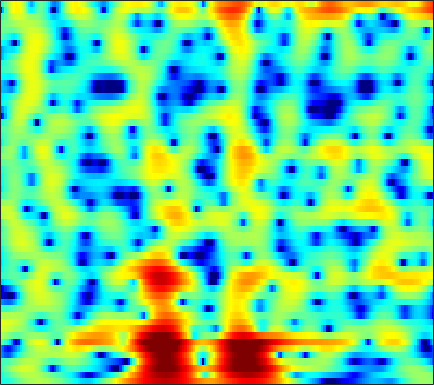

Data behind this chart, as committed beside it:
-3.7954, -3.8724, -3.8222, -3.5752, -3.2701, -2.7383, -2.122, -1.6436, -1.0066, -0.40503, 0.13998, 0.50113, 0.91286, 1.245, 1.4439, 1.6438, 1.7685, 1.8141, 1.8166, 1.7524, 1.6258, 1.4882, 1.2516, 0.96511
-4.036, -3.413, -2.606, -1.843, -1.305, -0.6399, -0.03795, 0.3691, 0.8509, 1.254, 1.571, 1.751, 1.912, 1.98, 1.971, 1.88, 1.706, 1.524, 1.215, 0.8469, 0.435, 0.1089, -0.3346, -0.7746
-3.174, -2.204, -1.075, -0.1105, 0.5191, 1.241, 1.843, 2.223, 2.636, 2.941, 3.13, 3.191, 3.159, 2.981, 2.744, 2.271, 1.593, 0.9304, -0.2066, -1.702, -3.672, -5.568, -8.883, -13.1
-2.424, -2.349, -2.149, -1.828, -1.518, -1.033, -0.496, -0.08012, 0.4654, 0.9645, 1.389, 1.645, 1.887, 2.007, 2.011, 1.89, 1.629, 1.343, 0.8403, 0.217, -0.4855, -1.016, -1.638, -2.046
-8.476, -9.725, -11.1, -11.43, -10.77, -9.145, -7.318, -6.013, -4.438, -3.073, -1.899, -1.138, -0.2825, 0.413, 0.8287, 1.249, 1.533, 1.672, 1.77, 1.789, 1.759, 1.724, 1.682, 1.661
-8.742, -10.59, -12.96, -14.08, -13.58, -12.1, -10.44, -9.18, -7.413, -5.61, -3.854, -2.619, -1.15, 0.08782, 0.8508, 1.652, 2.209, 2.48, 2.658, 2.647, 2.473, 2.258, 1.898, 1.513
-0.675, -1.547, -2.945, -4.665, -6.247, -9.098, -13.58, -17.89, -13.79, -7.785, -3.93, -1.85, 0.2356, 1.756, 2.607, 3.434, 3.951, 4.146, 4.15, 3.857, 3.229, 2.495, 1.076, -1.073
1.849, 1.472, 0.8944, 0.2541, -0.2355, -0.8183, -1.226, -1.372, -1.342, -1.1, -0.7016, -0.3562, 0.0978, 0.4658, 0.6559, 0.7981, 0.8312, 0.7915, 0.6577, 0.4484, 0.1542, -0.1337, -0.5885, -1.085
3.302, 3.139, 2.896, 2.624, 2.401, 2.091, 1.766, 1.53, 1.223, 0.8788, 0.4671, 0.09851, -0.4824, -1.194, -1.814, -2.741, -3.706, -4.341, -4.867, -4.864, -4.396, -3.877, -3.136, -2.452
3.585, 3.538, 3.454, 3.344, 3.238, 3.054, 2.807, 2.578, 2.214, 1.752, 1.15, 0.5677, -0.4317, -1.755, -3.034, -5.319, -8.713, -12.69, -22.83, -16.03, -9.838, -7.16, -4.771, -3.192
1.413, 1.478, 1.545, 1.597, 1.637, 1.69, 1.718, 1.702, 1.625, 1.482, 1.261, 1.018, 0.5734, -0.01578, -0.5368, -1.301, -2.052, -2.521, -2.891, -2.84, -2.432, -2.007, -1.419, -0.939
-2.976, -2.92, -2.829, -2.684, -2.512, -2.168, -1.688, -1.28, -0.7309, -0.2125, 0.2446, 0.5342, 0.8403, 1.04, 1.125, 1.181, 1.196, 1.196, 1.197, 1.206, 1.227, 1.238, 1.223, 1.149
-9.031, -9.476, -10.1, -10.54, -10.52, -9.744, -8.169, -6.717, -4.769, -3.029, -1.588, -0.6872, 0.3169, 1.114, 1.587, 2.067, 2.396, 2.565, 2.707, 2.746, 2.696, 2.608, 2.422, 2.165
-15.7, -16.03, -17.04, -19.64, -23.73, -23.44, -15.02, -11.06, -7.297, -4.526, -2.378, -1.08, 0.294, 1.351, 1.974, 2.602, 3.018, 3.201, 3.293, 3.231, 3.033, 2.809, 2.429, 1.99
-17.29, -14.75, -12.6, -11.13, -10.07, -8.585, -7.005, -5.644, -3.778, -2.106, -0.6521, 0.3231, 1.445, 2.337, 2.865, 3.381, 3.687, 3.762, 3.639, 3.281, 2.681, 2.076, 1.106, 0.03443
-6.34, -5.946, -5.185, -4.431, -3.861, -3.03, -2.182, -1.616, -0.8884, -0.1401, 0.613, 1.162, 1.887, 2.598, 3.076, 3.584, 3.894, 3.967, 3.804, 3.265, 2.27, 1.155, -0.9914, -4.296
-3.394, -2.971, -2.419, -1.87, -1.576, -1.392, -1.319, -1.407, -1.762, -2.238, -2.546, -2.496, -1.851, -0.6426, 0.3884, 1.658, 2.622, 3.108, 3.443, 3.371, 2.903, 2.296, 1.171, -0.2177
-5.181, -4.019, -2.908, -2.127, -1.741, -1.652, -2.036, -2.642, -4.099, -6.789, -12.08, -22.4, -14.15, -6.652, -3.58, -0.8484, 0.9662, 1.899, 2.711, 3.133, 3.263, 3.196, 2.959, 2.619
-6.023, -4.812, -3.443, -2.465, -1.959, -1.494, -1.412, -1.556, -1.941, -2.53, -3.032, -3.127, -2.744, -1.839, -1.002, 0.0737, 0.9652, 1.5, 1.998, 2.298, 2.427, 2.433, 2.345, 2.178
-5.481, -4.382, -3.015, -1.865, -1.205, -0.4865, 0.05592, 0.3149, 0.5384, 0.6878, 0.77, 0.8306, 0.9487, 1.077, 1.171, 1.271, 1.282, 1.233, 1.1, 0.9028, 0.6556, 0.4776, 0.267, 0.107
-5.033, -3.575, -1.997, -0.7242, 0.1096, 0.9639, 1.635, 2.03, 2.392, 2.622, 2.721, 2.706, 2.595, 2.363, 2.099, 1.615, 0.9769, 0.3673, -0.5935, -1.717, -2.869, -3.618, -4.201, -4.161
-3.266, -2.138, -0.7769, 0.3533, 1.111, 1.965, 2.594, 2.961, 3.304, 3.454, 3.456, 3.356, 3.059, 2.591, 2.112, 1.269, 0.1825, -0.8641, -2.668, -5.136, -8.767, -13.13, -24.27, -14.98
-2.5, -1.602, -0.4512, 0.6249, 1.278, 2.024, 2.59, 2.874, 3.114, 3.171, 3.057, 2.873, 2.475, 1.922, 1.405, 0.5613, -0.4602, -1.333, -2.669, -4.156, -5.714, -6.722, -7.369, -6.926
-3.575, -2.146, -0.6077, 0.6011, 1.319, 1.984, 2.424, 2.608, 2.648, 2.536, 2.25, 1.933, 1.431, 0.8057, 0.2732, -0.501, -1.353, -1.987, -2.765, -3.413, -3.783, -3.851, -3.654, -3.152
-2.521, -1.016, 0.5381, 1.535, 2.074, 2.487, 2.566, 2.476, 2.119, 1.582, 0.9248, 0.3861, -0.3288, -1.069, -1.663, -2.516, -3.563, -4.473, -5.741, -6.694, -6.688, -5.968, -4.461, -2.822
1.352, 1.892, 2.475, 2.842, 2.902, 2.762, 2.25, 1.617, 0.4778, -1.081, -2.812, -4.045, -5.194, -5.464, -5.405, -5.494, -6.136, -7.291, -10.18, -16.56, -20.63, -12.24, -6.447, -2.983
2.32, 2.525, 2.666, 2.7, 2.554, 2.063, 1.24, 0.2781, -1.505, -4.182, -8.399, -13.76, -26.02, -13.02, -9.302, -6.736, -5.474, -5.028, -4.8, -4.609, -3.963, -3.122, -1.708, -0.2437
0.165, 0.5316, 0.9643, 1.17, 1.222, 1.017, 0.5441, -0.01207, -1.035, -2.273, -3.623, -4.437, -5.054, -4.854, -4.365, -3.499, -2.671, -2.096, -1.415, -0.762, -0.1298, 0.3474, 0.9796, 1.533
-3.721, -2.613, -1.399, -0.5927, -0.1826, 0.1379, 0.1483, 0.03228, -0.3232, -0.7507, -1.227, -1.537, -1.811, -1.866, -1.764, -1.45, -0.9576, -0.5377, 0.06933, 0.6876, 1.241, 1.607, 1.993, 2.221
-6.01, -4.315, -2.632, -1.357, -0.7259, -0.1498, 0.08331, 0.09002, -0.1179, -0.5402, -1.101, -1.583, -2.143, -2.541, -2.579, -2.283, -1.588, -0.9124, 0.05727, 0.9733, 1.753, 2.226, 2.657, 2.861
-5.189, -3.861, -2.315, -1.175, -0.4828, 0.03671, 0.2703, 0.181, -0.2053, -1.014, -2.23, -3.486, -5.743, -8.542, -10.14, -8.923, -5.739, -3.535, -1.198, 0.5379, 1.826, 2.526, 3.167, 3.494
-5.008, -3.639, -2.215, -1.153, -0.6014, -0.1216, 0.01882, -0.08451, -0.5264, -1.306, -2.487, -3.711, -5.848, -8.471, -9.872, -8.767, -5.677, -3.543, -1.249, 0.4705, 1.732, 2.408, 3.026, 3.341
-3.97, -2.947, -1.945, -1.128, -0.8051, -0.4882, -0.4757, -0.5704, -0.8977, -1.323, -1.855, -2.248, -2.668, -2.867, -2.787, -2.284, -1.467, -0.7178, 0.273, 1.154, 1.842, 2.214, 2.507, 2.577
-1.796, -1.323, -0.7864, -0.4457, -0.3132, -0.3634, -0.6494, -0.9792, -1.548, -2.128, -2.584, -2.661, -2.453, -1.875, -1.319, -0.4701, 0.3755, 0.9613, 1.631, 2.133, 2.4, 2.47, 2.334, 1.979
-0.3112, 0.05372, 0.5255, 0.7035, 0.7533, 0.4029, -0.3026, -1.221, -2.908, -5.321, -7.829, -8.455, -6.39, -3.508, -1.663, 0.2296, 1.656, 2.43, 3.154, 3.527, 3.564, 3.345, 2.734, 1.717
-2.175, -1.065, 0.01062, 0.7452, 0.932, 0.858, 0.2736, -0.5639, -2.238, -4.775, -7.71, -8.449, -5.981, -2.789, -0.9038, 1.043, 2.403, 3.141, 3.773, 4.03, 3.938, 3.593, 2.762, 1.38
-5.476, -3.603, -1.864, -0.7035, -0.1963, 0.1975, 0.2041, 0.07899, -0.3245, -0.7694, -1.068, -1.105, -0.8115, -0.2491, 0.2817, 0.972, 1.583, 1.962, 2.323, 2.502, 2.456, 2.282, 1.8, 1.043
-3.71, -2.878, -1.823, -1.006, -0.4364, 0.04828, 0.3634, 0.4818, 0.5042, 0.4414, 0.2944, 0.1603, -0.0008431, -0.1462, -0.2084, -0.2435, -0.1554, -0.02892, 0.2308, 0.5409, 0.8084, 0.9572, 1.035, 0.9784
-2.343, -1.934, -1.31, -0.5952, -0.09466, 0.4995, 0.9718, 1.171, 1.311, 1.213, 0.8853, 0.5011, -0.2485, -1.21, -2.07, -3.166, -3.866, -3.857, -3.136, -2.018, -0.883, -0.1842, 0.5665, 1.076
-3.969, -3.545, -2.583, -1.297, -0.4325, 0.6693, 1.508, 1.938, 2.271, 2.227, 1.83, 1.271, 0.03402, -1.88, -4.028, -8.53, -19.07, -19.14, -8.861, -4.57, -2.03, -0.7725, 0.434, 1.221
-15.99, -12.88, -7.515, -4.003, -2.035, -0.07652, 1.292, 2.066, 2.694, 2.96, 2.864, 2.514, 1.737, 0.5591, -0.5605, -2.13, -3.329, -3.572, -2.99, -1.997, -1.085, -0.5332, -0.023, 0.3411
-9.509, -8.604, -6.366, -3.865, -2.291, -0.5308, 0.8831, 1.692, 2.506, 3.057, 3.312, 3.323, 3.142, 2.756, 2.365, 1.773, 1.155, 0.7314, 0.1815, -0.4027, -1.103, -1.702, -2.584, -3.311
-5.24, -4.773, -3.838, -2.74, -1.899, -0.7419, 0.3454, 1.09, 1.998, 2.72, 3.26, 3.559, 3.746, 3.732, 3.602, 3.235, 2.677, 2.111, 1.126, -0.2003, -2.008, -3.882, -7.375, -13.16
-5.878, -5.315, -4.676, -4.144, -3.575, -2.766, -1.754, -0.8548, 0.3537, 1.483, 2.455, 3.038, 3.599, 3.902, 3.958, 3.81, 3.408, 2.919, 2.02, 0.8021, -0.7631, -2.183, -4.34, -6.409
-7.486, -7.301, -7.654, -8.413, -9.094, -9.161, -7.395, -5.47, -2.89, -0.7008, 1.003, 1.981, 2.96, 3.575, 3.814, 3.884, 3.671, 3.353, 2.733, 1.932, 0.9917, 0.2653, -0.6723, -1.45
-6.87, -7.27, -8.461, -10.71, -13.8, -18.55, -12.73, -8.271, -4.24, -1.45, 0.577, 1.704, 2.796, 3.485, 3.775, 3.875, 3.689, 3.393, 2.814, 2.083, 1.268, 0.6469, -0.119, -0.742
-4.416, -4.52, -4.708, -4.96, -5.048, -4.667, -3.636, -2.571, -0.9906, 0.5475, 1.841, 2.62, 3.385, 3.842, 3.981, 3.891, 3.509, 3.021, 2.134, 0.9935, -0.3135, -1.334, -2.585, -3.463
-3.083, -2.843, -2.49, -2.087, -1.674, -1.011, -0.2361, 0.4126, 1.326, 2.203, 2.968, 3.453, 3.907, 4.115, 4.084, 3.782, 3.138, 2.405, 1.046, -0.8266, -3.358, -5.826, -9.963, -13.62
-4.404, -3.803, -2.989, -2.132, -1.464, -0.6154, 0.2114, 0.8521, 1.695, 2.455, 3.128, 3.558, 3.963, 4.142, 4.099, 3.796, 3.149, 2.422, 1.074, -0.7599, -3.179, -5.476, -8.961, -11.66
-8.739, -7.061, -5.286, -3.915, -3.15, -2.251, -1.35, -0.6404, 0.3462, 1.347, 2.304, 2.916, 3.57, 3.981, 4.122, 4.059, 3.695, 3.224, 2.344, 1.19, -0.1841, -1.292, -2.763, -4.075
-9.153, -7.641, -6.384, -5.922, -5.894, -5.974, -5.686, -4.968, -3.302, -1.324, 0.4756, 1.593, 2.785, 3.623, 4.026, 4.272, 4.229, 4.013, 3.506, 2.775, 1.851, 1.081, -0.04722, -1.249
-4.472, -4.632, -5.197, -6.445, -8.037, -12.08, -24.86, -18.48, -8.655, -3.97, -0.9737, 0.6644, 2.255, 3.348, 3.89, 4.314, 4.428, 4.335, 3.988, 3.418, 2.651, 1.941, 0.8493, -0.399
-1.623, -2.036, -2.696, -3.475, -4.145, -5.054, -5.407, -4.951, -3.472, -1.593, 0.1013, 1.189, 2.323, 3.131, 3.554, 3.873, 3.929, 3.816, 3.471, 2.916, 2.161, 1.458, 0.3352, -1.009
-0.6284, -0.7608, -0.8717, -0.9393, -0.971, -0.9153, -0.6989, -0.384, 0.1672, 0.7895, 1.42, 1.851, 2.336, 2.673, 2.821, 2.867, 2.752, 2.55, 2.135, 1.545, 0.7739, 0.09534, -0.9479, -2.17
-1.087, -0.818, -0.3854, 0.05304, 0.3865, 0.8501, 1.273, 1.545, 1.846, 2.041, 2.173, 2.198, 2.173, 2.086, 1.965, 1.761, 1.49, 1.222, 0.7376, 0.0982, -0.7039, -1.405, -2.399, -3.406
-3.423, -2.539, -1.121, 0.3056, 1.26, 2.246, 2.92, 3.201, 3.331, 3.211, 2.82, 2.394, 1.704, 1.044, 0.6714, 0.3883, 0.2345, 0.1028, -0.2454, -0.9003, -1.907, -2.889, -4.481, -6.047
-13.63, -7.273, -2.322, 0.7967, 2.384, 3.858, 4.718, 5.029, 4.973, 4.395, 3.191, 1.86, -0.5921, -3.565, -4.999, -4.212, -2.325, -1.32, -0.7422, -1.053, -2.245, -3.752, -6.891, -12.3
-4.475, -2.856, -0.4976, 1.556, 2.774, 3.963, 4.671, 4.903, 4.777, 4.073, 2.785, 1.276, -1.579, -5.553, -7.765, -6.042, -3.135, -1.776, -0.9431, -1.062, -2.006, -3.271, -5.413, -7.8
